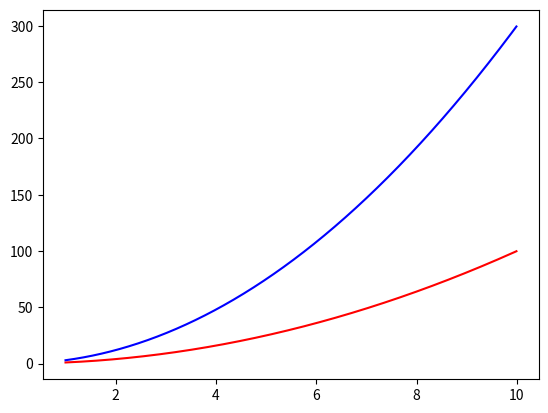

The matplotlib source for this figure:
import numpy as np
import matplotlib.pyplot as plt

def plot05():
    t = np.arange(1, 10, 0.01)
    print(len(t))
    plt.plot(t, t**2, "r-", t, 3*(t**2), "b-")
    plt.show()

if __name__ == "__main__":
    plot05()
